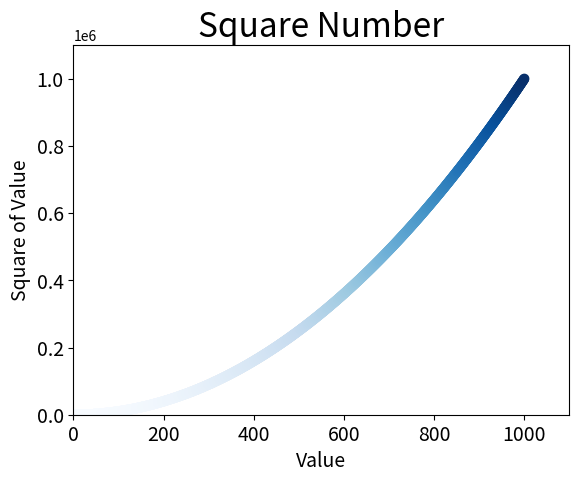

Python code for this plot:
import matplotlib.pyplot as plt

# x_value = [1, 2, 3, 4, 5]
# y_value = [2, 4, 9, 16, 25]
x_values = list(range(1, 1001))
y_values = [x ** 2 for x in x_values]

# plt.scatter(x_values, y_values, c='red', edgecolors='none', s=40)
# plt.scatter(x_values, y_values, c=(0, 0, 0.8), s=40)
# 颜色映射
plt.scatter(x_values, y_values, c=y_values, cmap=plt.cm.Blues, s=40)

# 设置图标标题并给坐标轴加上标签
plt.title('Square Number', fontsize=24)
plt.xlabel('Value', fontsize=14)
plt.ylabel('Square of Value', fontsize=14)

# 设置刻度标记的大小
plt.tick_params(axis='both', which='major', labelsize=14)

# 设置每个坐标轴取值范围
plt.axis([0, 1100, 0, 1100000])

# plt.show()

# 保存图标
plt.savefig('squares_plot.png', bbox_inches='tight')
